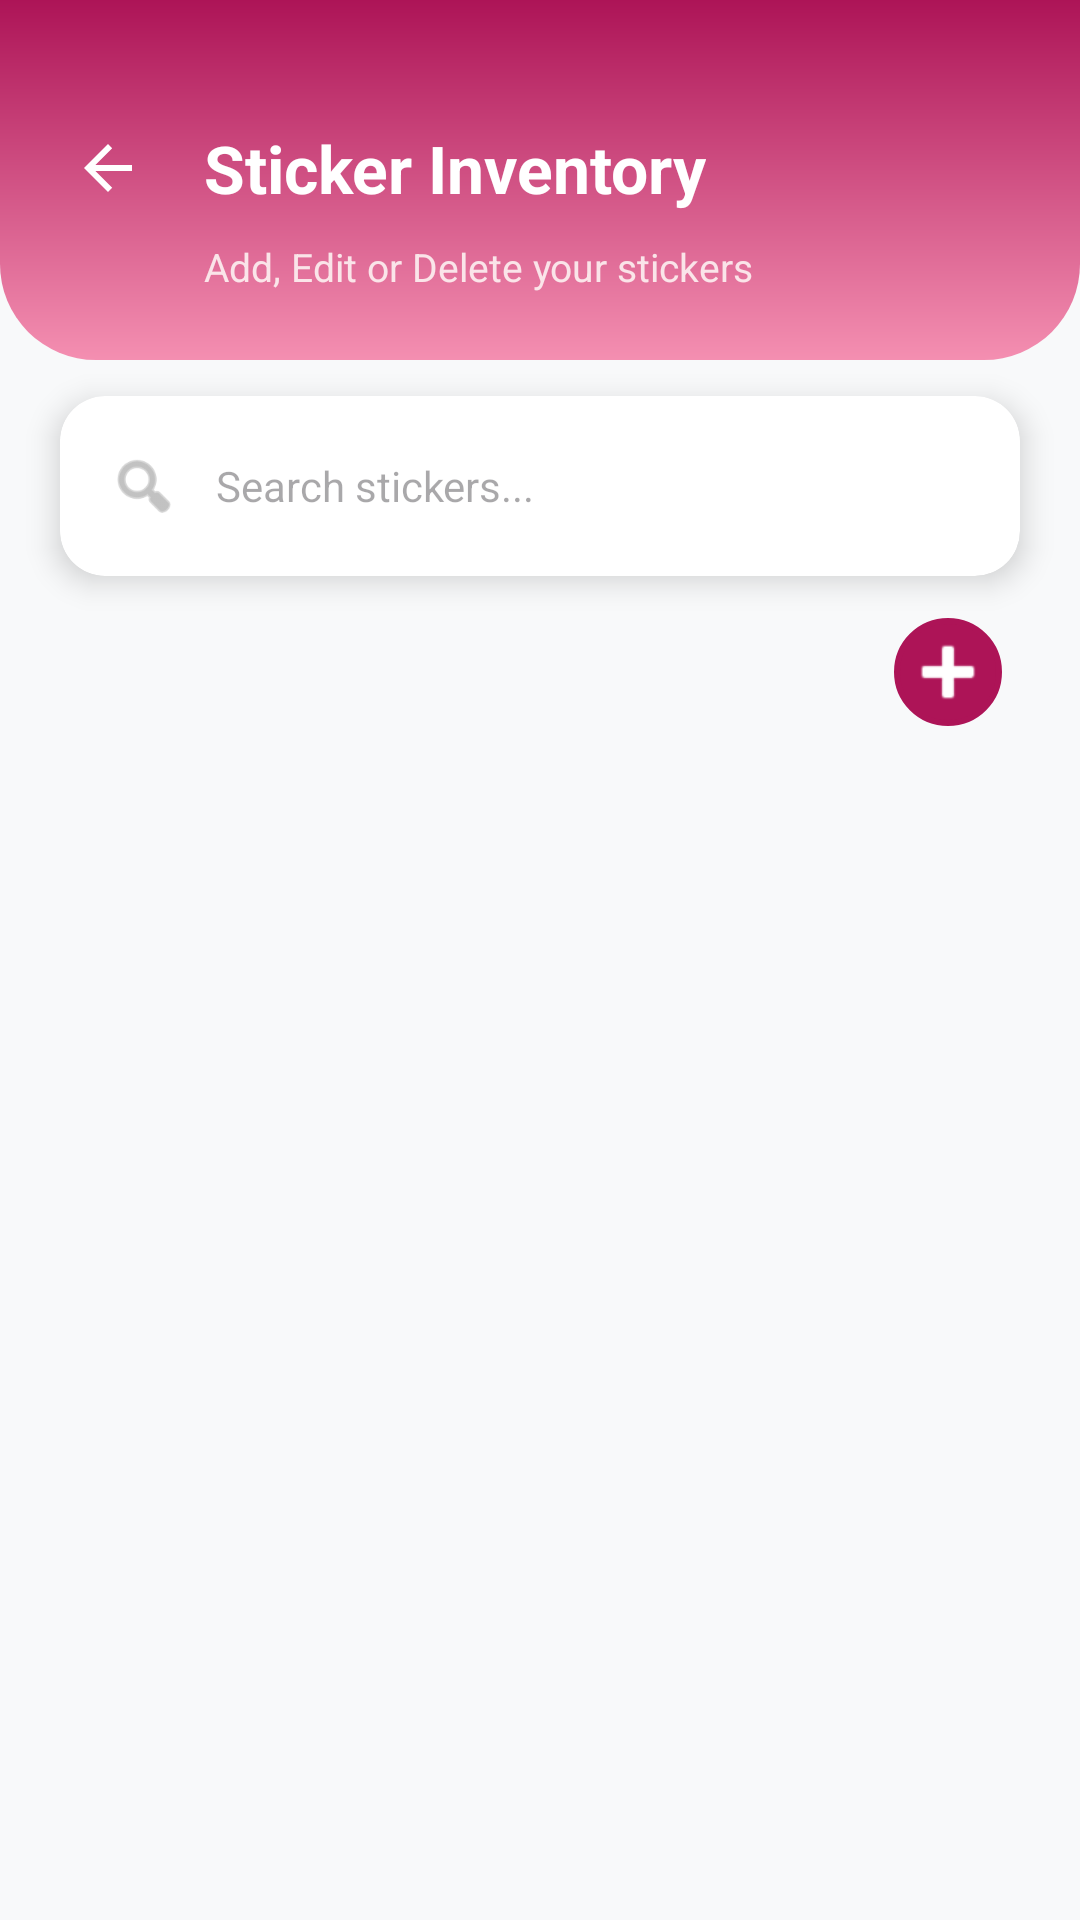

Android layout source for this screen:
<!-- AndroidManifest.xml: application theme Theme.StickIt_App -->
<!-- res/layout/activity_stickermanagement.xml -->
<?xml version="1.0" encoding="utf-8"?>
<androidx.constraintlayout.widget.ConstraintLayout xmlns:android="http://schemas.android.com/apk/res/android"
    xmlns:app="http://schemas.android.com/apk/res-auto"
    xmlns:tools="http://schemas.android.com/tools"
    android:id="@+id/main"
    android:layout_width="match_parent"
    android:layout_height="match_parent"
    android:background="#F8F9FA"
    tools:context=".StickerManagemment">

    
    <View
        android:id="@+id/headerBackground"
        android:layout_width="match_parent"
        android:layout_height="120dp"
        android:background="@drawable/bg_home_header"
        app:layout_constraintTop_toTopOf="parent" />

    <ImageButton
        android:id="@+id/btnBack"
        android:layout_width="48dp"
        android:layout_height="48dp"
        android:layout_marginStart="12dp"
        android:layout_marginTop="32dp"
        android:background="?attr/selectableItemBackgroundBorderless"
        android:src="?attr/homeAsUpIndicator"
        app:layout_constraintStart_toStartOf="parent"
        app:layout_constraintTop_toTopOf="parent"
        app:tint="#FFFFFF" />

    <TextView
        android:id="@+id/tvManagementTitle"
        android:layout_width="wrap_content"
        android:layout_height="wrap_content"
        android:layout_marginStart="8dp"
        android:text="Sticker Inventory"
        android:textColor="#FFFFFF"
        android:textSize="22sp"
        android:textStyle="bold"
        app:layout_constraintBottom_toBottomOf="@id/btnBack"
        app:layout_constraintStart_toEndOf="@id/btnBack"
        app:layout_constraintTop_toTopOf="@id/btnBack" />

    
    <TextView
        android:id="@+id/tvManagementSubtitle"
        android:layout_width="wrap_content"
        android:layout_height="wrap_content"
        android:layout_marginStart="68dp"
        android:alpha="0.9"
        android:text="Add, Edit or Delete your stickers"
        android:textColor="#FDF2F2"
        android:textSize="13sp"
        app:layout_constraintStart_toStartOf="parent"
        app:layout_constraintTop_toBottomOf="@id/btnBack" />

    <androidx.cardview.widget.CardView
        android:id="@+id/cvActionBar"
        android:layout_width="match_parent"
        android:layout_height="60dp"
        android:layout_marginHorizontal="20dp"
        android:layout_marginTop="12dp"
        app:cardBackgroundColor="@android:color/white"
        app:cardCornerRadius="15dp"
        app:cardElevation="6dp"
        app:layout_constraintTop_toBottomOf="@id/headerBackground">

        <androidx.constraintlayout.widget.ConstraintLayout
            android:layout_width="match_parent"
            android:layout_height="match_parent"
            android:paddingHorizontal="16dp">

            <ImageView
                android:id="@+id/ivSearchIcon"
                android:layout_width="24dp"
                android:layout_height="24dp"
                android:src="@android:drawable/ic_menu_search"
                app:layout_constraintBottom_toBottomOf="parent"
                app:layout_constraintStart_toStartOf="parent"
                app:layout_constraintTop_toTopOf="parent"
                app:tint="#999999" />

            <EditText
                android:id="@+id/etSearchStickers"
                android:layout_width="0dp"
                android:layout_height="match_parent"
                android:layout_marginStart="12dp"
                android:background="@null"
                android:hint="Search stickers..."
                android:textSize="14sp"
                app:layout_constraintEnd_toEndOf="parent"
                app:layout_constraintStart_toEndOf="@id/ivSearchIcon" />

        </androidx.constraintlayout.widget.ConstraintLayout>
    </androidx.cardview.widget.CardView>

    
    <androidx.recyclerview.widget.RecyclerView
        android:id="@+id/rvStickers"
        android:layout_width="match_parent"
        android:layout_height="0dp"
        android:layout_marginTop="72dp"
        android:clipToPadding="false"
        android:paddingHorizontal="16dp"
        app:layout_constraintBottom_toBottomOf="parent"
        app:layout_constraintEnd_toEndOf="parent"
        app:layout_constraintStart_toStartOf="parent"
        app:layout_constraintTop_toBottomOf="@id/cvActionBar"
        tools:listitem="@layout/item_sticker_manage" />

    <ImageButton
        android:id="@+id/btnAddSticker"
        android:layout_width="40dp"
        android:layout_height="40dp"
        android:layout_marginTop="12dp"
        android:layout_marginEnd="24dp"
        android:background="@drawable/bg_input_field"
        android:backgroundTint="#AD1457"
        android:src="@android:drawable/ic_input_add"
        app:layout_constraintEnd_toEndOf="parent"
        app:layout_constraintTop_toBottomOf="@+id/cvActionBar"
        app:tint="#FFFFFF" />

</androidx.constraintlayout.widget.ConstraintLayout>
<!-- res/layout/item_sticker_manage.xml (included above) -->
<?xml version="1.0" encoding="utf-8"?>
<com.google.android.material.card.MaterialCardView
    xmlns:android="http://schemas.android.com/apk/res/android"
    xmlns:app="http://schemas.android.com/apk/res-auto"
    android:layout_width="match_parent"
    android:layout_height="wrap_content"
    android:layout_marginHorizontal="16dp"
    android:layout_marginBottom="12dp"
    app:cardBackgroundColor="@android:color/white"
    app:cardCornerRadius="16dp"
    app:cardElevation="4dp"
    app:strokeWidth="0dp">

    <androidx.constraintlayout.widget.ConstraintLayout
        android:layout_width="match_parent"
        android:layout_height="wrap_content"
        android:padding="12dp">

        <com.google.android.material.imageview.ShapeableImageView
            android:id="@+id/ivStickerImage"
            android:layout_width="80dp"
            android:layout_height="80dp"
            android:scaleType="centerCrop"
            app:layout_constraintStart_toStartOf="parent"
            app:layout_constraintTop_toTopOf="parent"
            app:layout_constraintBottom_toBottomOf="parent"
            app:shapeAppearanceOverlay="@style/ShapeAppearance.Material3.Corner.Medium" />

        <TextView
            android:id="@+id/tvStickerName"
            android:layout_width="0dp"
            android:layout_height="wrap_content"
            android:layout_marginStart="16dp"
            android:text="Sticker Name"
            android:textColor="#333333"
            android:textSize="18sp"
            android:textStyle="bold"
            app:layout_constraintEnd_toStartOf="@+id/btnEditSticker"
            app:layout_constraintStart_toEndOf="@id/ivStickerImage"
            app:layout_constraintTop_toTopOf="@id/ivStickerImage" />

        <TextView
            android:id="@+id/tvStickerPrice"
            android:layout_width="wrap_content"
            android:layout_height="wrap_content"
            android:layout_marginTop="4dp"
            android:text="Rp 5.000"
            android:textColor="#AD1457"
            android:textSize="16sp"
            android:textStyle="bold"
            app:layout_constraintStart_toStartOf="@id/tvStickerName"
            app:layout_constraintTop_toBottomOf="@id/tvStickerName" />

        <ImageButton
            android:id="@+id/btnDeleteSticker"
            android:layout_width="40dp"
            android:layout_height="40dp"
            android:background="?attr/selectableItemBackgroundBorderless"
            android:src="@android:drawable/ic_menu_delete"
            app:tint="#D32F2F"
            app:layout_constraintBottom_toBottomOf="parent"
            app:layout_constraintEnd_toEndOf="parent"
            app:layout_constraintTop_toTopOf="parent" />

        <ImageButton
            android:id="@+id/btnEditSticker"
            android:layout_width="40dp"
            android:layout_height="40dp"
            android:layout_marginEnd="8dp"
            android:background="?attr/selectableItemBackgroundBorderless"
            android:src="@android:drawable/ic_menu_edit"
            app:tint="#AD1457"
            app:layout_constraintBottom_toBottomOf="parent"
            app:layout_constraintEnd_toStartOf="@id/btnDeleteSticker"
            app:layout_constraintTop_toTopOf="parent" />

    </androidx.constraintlayout.widget.ConstraintLayout>
</com.google.android.material.card.MaterialCardView>
<!-- resources referenced by this layout -->
<resources>
  <!-- drawable bg_home_header (drawable) -->
  <?xml version="1.0" encoding="utf-8"?>
  <shape xmlns:android="http://schemas.android.com/apk/res/android"
      android:shape="rectangle">
      <gradient
          android:angle="270"
          android:endColor="#F48FB1"
          android:startColor="#AD1457"
          android:type="linear" />
      <corners
          android:bottomLeftRadius="32dp"
          android:bottomRightRadius="32dp" />
  </shape>
  <!-- drawable bg_input_field (drawable) -->
  <?xml version="1.0" encoding="utf-8"?>
  <inset xmlns:android="http://schemas.android.com/apk/res/android"
      android:inset="2dp"> <shape android:shape="rectangle">
      <solid android:color="#FFFFFF" />
  
      <stroke
          android:width="2dp"
          android:color="#000000" />
  
      <corners android:radius="20dp" />
  </shape>
  </inset>
  <style name="Theme.StickIt_App" parent="Base.Theme.StickIt_App" />
  <style name="Base.Theme.StickIt_App" parent="Theme.Material3.DayNight.NoActionBar">
          
          
      </style>
</resources>
